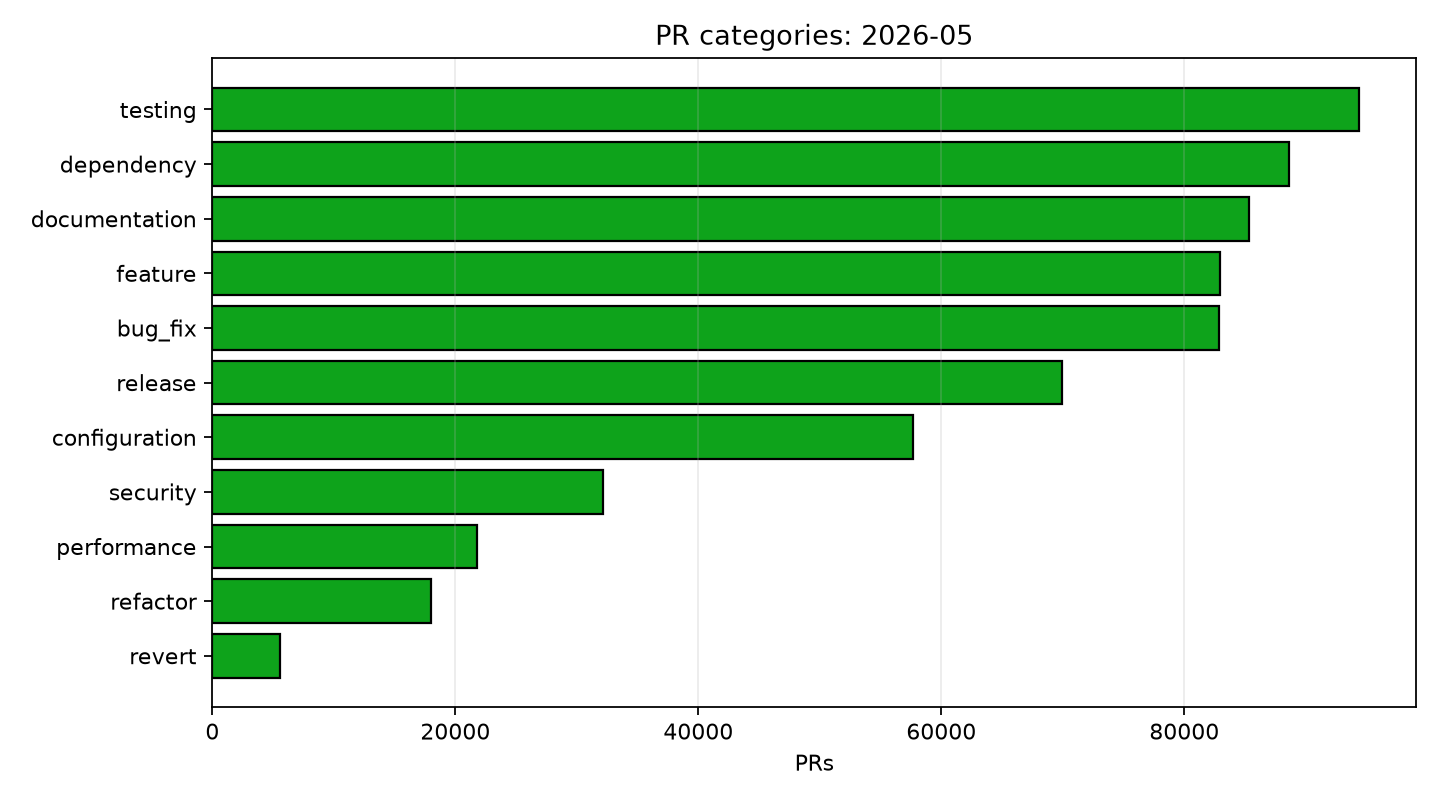

Source data for this figure (header and first rows):
category, PR_count
feature, 82929
bug_fix, 82849
refactor, 18006
documentation, 85296
testing, 94353
dependency, 88644
security, 32163
performance, 21774
configuration, 57692
release, 69941
revert, 5543
